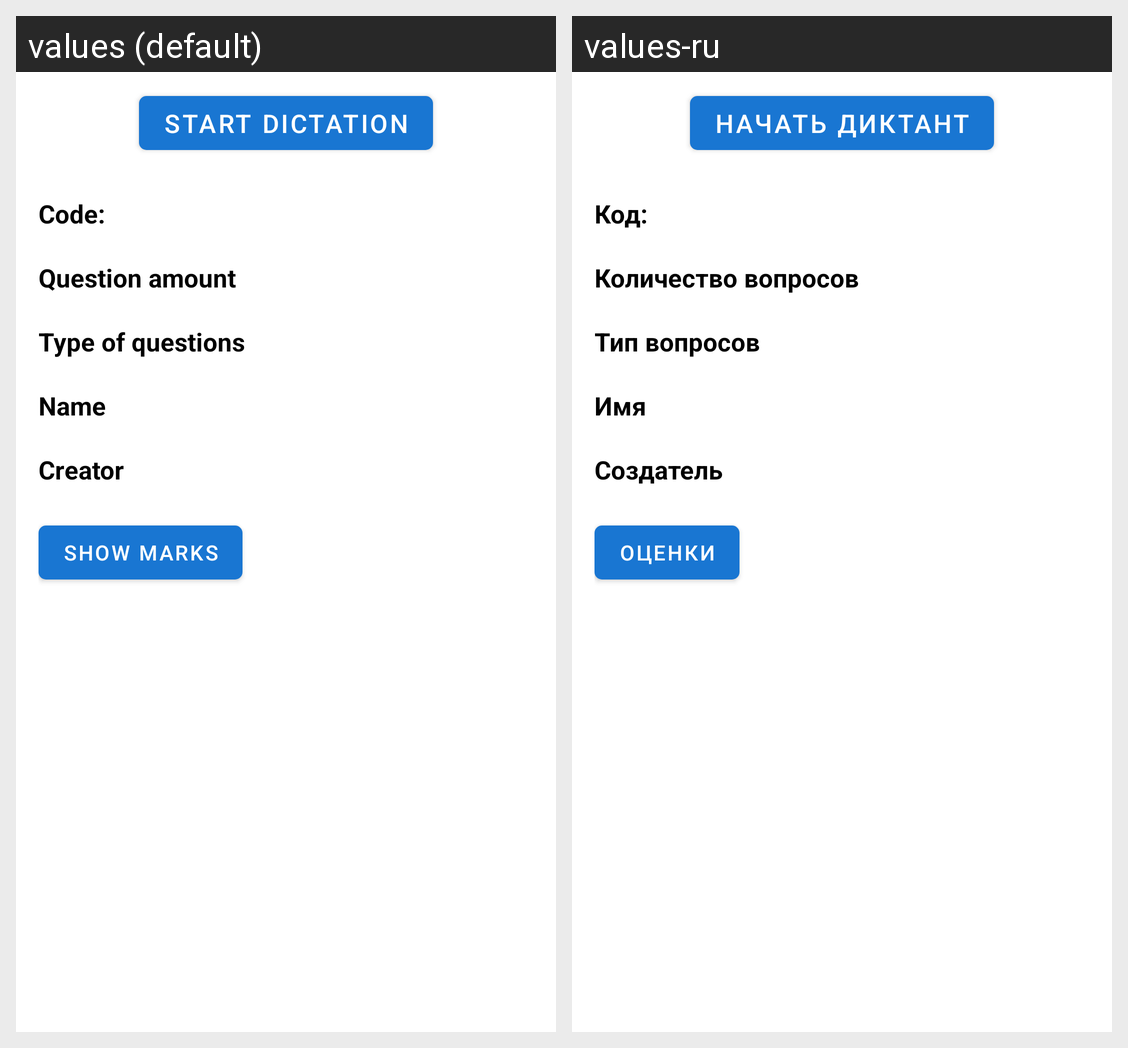

For this localized Android screen grid, give each drawn string resource with its value in every locale shown.
Android screen res/layout/activity_specific_dictation.xml rendered under 2 locales, left to right: values (default), values-ru. Device: Nexus 5 (rendered at 1080×1920; each locale shown at half size, 540×960, under a caption strip naming it); theme AppTheme.
Strings drawn on this screen, with the default value and each locale's value (text and hints the layout hard-codes, and strings that could not be matched under every locale, appear in the picture but are not listed):

start_dictation
  values: Start dictation
  values-ru: Начать диктант

code
  values: Code:
  values-ru: Код:

name
  values: Name
  values-ru: Имя

question_count
  values: Question amount
  values-ru: Количество вопросов

creator
  values: Creator
  values-ru: Создатель

type_of_questions
  values: Type of questions
  values-ru: Тип вопросов

show_marks
  values: Show marks
  values-ru: Оценки
